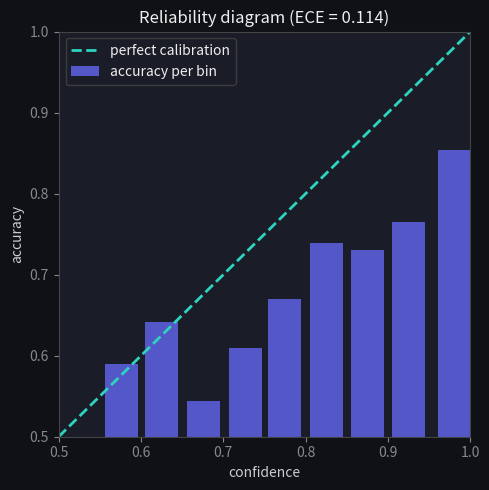

Recreate this plot in Python. (Note: this script raises an exception after producing the figure.)
import numpy as np
import matplotlib.pyplot as plt
plt.rcParams.update({
    'figure.facecolor': '#0f1117', 'axes.facecolor': '#1a1d27',
    'axes.edgecolor': '#444', 'axes.labelcolor': '#ccc',
    'xtick.color': '#888', 'ytick.color': '#888',
    'text.color': '#eee', 'grid.color': '#333', 'lines.linewidth': 2,
})
rng = np.random.default_rng(0)
sigmoid = lambda x: 1 / (1 + np.exp(-x))

N, sharp = 2000, 2.3
z = np.abs(rng.normal(0, 1.3, N))                 # predicted-class margin
true_acc = sigmoid(z)
correct = (rng.random(N) < true_acc).astype(int)  # whether the prediction is right
conf = sigmoid(z * sharp)                          # the model's (overconfident) reported confidence
print(f'average confidence: {conf.mean():.3f}')
print(f'average accuracy:   {correct.mean():.3f}  (much lower -> overconfident)')

def ece(conf, correct, bins=10):
    edges = np.linspace(0.5, 1.0, bins + 1)
    total = 0.0
    centers, accs = [], []
    for lo, hi in zip(edges[:-1], edges[1:]):
        m = (conf >= lo) & (conf < hi if hi < 1.0 else conf <= hi)
        if m.sum() == 0:
            centers.append((lo+hi)/2); accs.append(np.nan); continue
        acc, c = correct[m].mean(), conf[m].mean()
        total += (m.sum()/len(conf)) * abs(acc - c)
        centers.append(c); accs.append(acc)
    return total, np.array(centers), np.array(accs)

e0, cen, acc = ece(conf, correct)
fig, ax = plt.subplots(figsize=(5, 5))
ax.plot([0.5,1],[0.5,1],'--', color='#2dd4bf', label='perfect calibration')
ax.bar(cen, acc, width=0.04, color='#6366f1', alpha=0.8, label='accuracy per bin')
ax.set_xlabel('confidence'); ax.set_ylabel('accuracy'); ax.set_xlim(0.5,1); ax.set_ylim(0.5,1)
ax.set_title(f'Reliability diagram (ECE = {e0:.3f})'); ax.legend(facecolor='#1a1d27', edgecolor='#444')
plt.tight_layout(); plt.show()

logit = z * sharp                                 # the raw (over-sharp) logit
Ts = np.linspace(0.5, 4, 40)
eces = [ece(sigmoid(logit / T), correct)[0] for T in Ts]
bestT = Ts[int(np.argmin(eces))]
print(f'best temperature: T = {bestT:.2f}  (≈ the true sharpness {sharp})')
print(f'ECE at T=1.0:    {ece(sigmoid(logit), correct)[0]:.3f}')
print(f'ECE at T={bestT:.2f}: {ece(sigmoid(logit/bestT), correct)[0]:.3f}  (much lower)')
# accuracy is unchanged because dividing all logits by T cannot change the argmax
print('accuracy unchanged by temperature scaling:', correct.mean())

def expected_calibration_error(conf, correct, bins=10):
    # TODO(you): bin by confidence in [0.5,1], sum (n_b/N)*|acc_b - conf_b| over non-empty bins
    return ...

def apply_temperature(logits, T):
    # TODO(you): confidence after dividing logits by temperature T (binary: sigmoid)
    return ...

# This assert cell passes silently when your implementation is correct.
assert np.isclose(expected_calibration_error(conf, correct), e0)        # matches reference
# scaling up the temperature lowers an overconfident model's ECE
assert expected_calibration_error(apply_temperature(logit, bestT), correct) < \
       expected_calibration_error(apply_temperature(logit, 1.0), correct)
# argmax (predicted class) is invariant to temperature -> accuracy preserved
assert np.array_equal(apply_temperature(logit, 1.0) > 0.5, apply_temperature(logit, 3.0) > 0.5)
print('\u2713 ECE and temperature scaling are correct')
